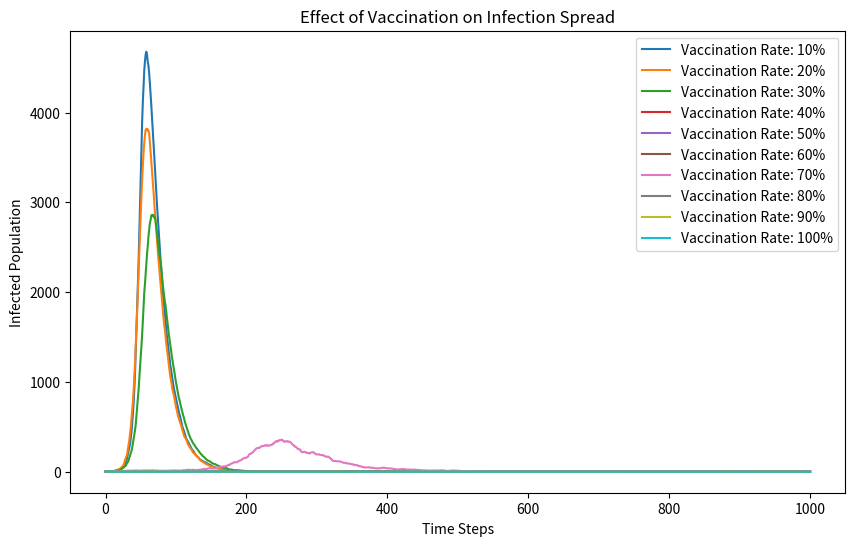

This figure's Python source:
#import necessary libraries
import numpy as np
import matplotlib.pyplot as plt

beta=0.3
gramma=0.05
#form the vaccination rates
vaccination_rates= np.arange(0.1,1.1,0.1)
#vaccination rates will range from 0.1 to 1.0 with a step of 0.1
results={}
for vaccination_rate in vaccination_rates:
    #set the basic variables
    Susceptible=9999
    Infected=1
    Recovered=0
    N=Susceptible+Infected+Recovered
    #apply vaccination
    vaccinated=int(Susceptible*vaccination_rate)
    Susceptible-=vaccinated
    Recovered+=vaccinated
    Susceptible_array=[Susceptible]
    Infected_array=[Infected]
    Recovered_array=[Recovered] 
    #for every vaccination rates, run the simulation for 1000 times
    times=1000
    for t in range(times):
     Probability_of_infection=beta*Infected/N
     new_infection=np.random.choice(range(2),Susceptible,p=[1-Probability_of_infection,Probability_of_infection]).sum()
     new_recover=np.random.choice(range(2),Infected,p=[1-gramma,gramma]).sum()

     new_infection = min(new_infection, Susceptible)  
     new_recover = min(new_recover, Infected)
     Susceptible -= new_infection
     Recovered += new_recover
     Infected+= new_infection-new_recover
     Susceptible_array.append(Susceptible)
     Infected_array.append(Infected)
     Recovered_array.append(Recovered)
     results[vaccination_rate] = {
     "Susceptible": Susceptible_array,
     "Infected": Infected_array,
     "Recovered": Recovered_array
}
#take down the results of each vaccination rate
plt.figure(figsize=(10, 6))
#plot the results for different vaccination rates
for vaccination_rate, data in results.items():
    plt.plot(data["Infected"], label=f"Vaccination Rate: {int(vaccination_rate * 100)}%")

plt.xlabel("Time Steps")
plt.ylabel("Infected Population")
plt.title("Effect of Vaccination on Infection Spread")
plt.legend()
plt.show()